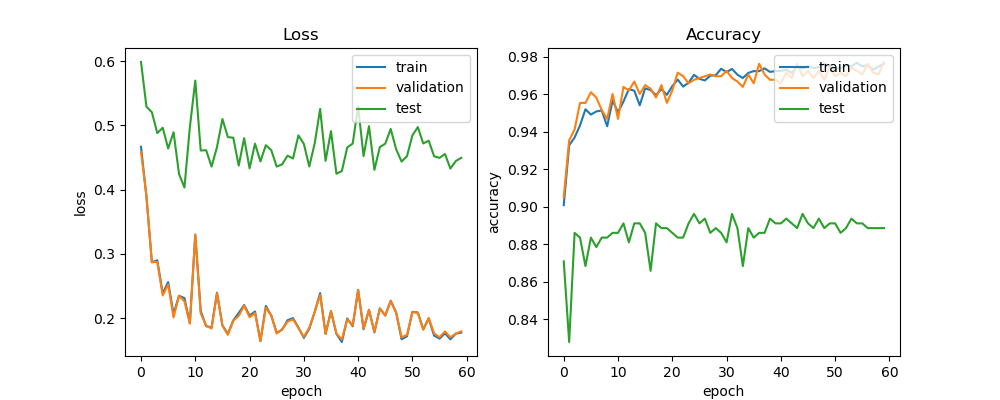

The table this chart was drawn from, first rows:
train_acc, train_loss, val_acc, val_loss, test_acc, test_loss, lr
0.9008, 0.4666, 0.9051, 0.4583, 0.8709, 0.5986, 0.0005
0.9328, 0.3888, 0.9355, 0.3907, 0.8278, 0.529, 0.0005
0.9369, 0.2869, 0.9412, 0.2869, 0.8861, 0.5204, 0.0005
0.9435, 0.2899, 0.9554, 0.2875, 0.8835, 0.4879, 0.0005
0.952, 0.2385, 0.9554, 0.2353, 0.8684, 0.4963, 0.0005
0.9492, 0.256, 0.9611, 0.2521, 0.8835, 0.4639, 0.0005
0.9508, 0.2062, 0.9583, 0.201, 0.8785, 0.4893, 0.0005
0.9514, 0.2349, 0.9516, 0.2349, 0.8835, 0.4244, 0.0005
0.9429, 0.2311, 0.9469, 0.2261, 0.8835, 0.4032, 0.0005
0.9566, 0.1921, 0.9602, 0.1915, 0.8861, 0.4972, 0.0005
0.9504, 0.33, 0.9469, 0.3296, 0.8861, 0.5696, 0.0005
0.9561, 0.211, 0.9639, 0.2073, 0.8911, 0.4608, 0.0005
0.9628, 0.1874, 0.962, 0.1883, 0.881, 0.4613, 0.0005
0.9619, 0.1857, 0.9668, 0.1838, 0.8911, 0.4358, 0.0005
0.9541, 0.2396, 0.9602, 0.2387, 0.8911, 0.4663, 0.0005
0.9632, 0.1887, 0.9649, 0.1883, 0.8861, 0.5099, 0.0005
0.9622, 0.1755, 0.963, 0.1739, 0.8658, 0.4817, 0.0005
0.9596, 0.1965, 0.9583, 0.196, 0.8911, 0.4807, 0.0005
0.9628, 0.208, 0.9649, 0.2034, 0.8886, 0.4374, 0.0005
0.9597, 0.2204, 0.9554, 0.2195, 0.8886, 0.4801, 0.00025
0.9643, 0.204, 0.962, 0.2013, 0.8861, 0.433, 0.00025
0.9678, 0.2102, 0.9715, 0.2079, 0.8835, 0.4715, 0.00025
0.9641, 0.1642, 0.9696, 0.1641, 0.8835, 0.4438, 0.00025
0.9661, 0.2189, 0.9658, 0.2162, 0.8911, 0.469, 0.00025
0.9704, 0.2038, 0.9677, 0.2041, 0.8962, 0.4613, 0.00025
0.9682, 0.1772, 0.9687, 0.1759, 0.8911, 0.4358, 0.00025
0.9674, 0.1818, 0.9696, 0.1826, 0.8937, 0.4393, 0.00025
0.9699, 0.1967, 0.9706, 0.1944, 0.8861, 0.4528, 0.000125
0.9701, 0.2, 0.9696, 0.1981, 0.8886, 0.4483, 0.000125
0.9736, 0.1854, 0.9696, 0.1846, 0.8861, 0.4843, 0.000125
0.9718, 0.1692, 0.9725, 0.1709, 0.881, 0.4711, 0.000125
0.9735, 0.1833, 0.9687, 0.1852, 0.8962, 0.4359, 0.000125
0.9705, 0.2097, 0.9668, 0.2094, 0.8886, 0.4719, 0.000125
0.9687, 0.2389, 0.9639, 0.2359, 0.8684, 0.5255, 0.000125
0.9714, 0.1754, 0.9706, 0.1755, 0.8886, 0.4448, 0.000125
0.9724, 0.2109, 0.9658, 0.2106, 0.8835, 0.4909, 0.000125
0.9724, 0.1755, 0.9763, 0.176, 0.8861, 0.4247, 0.000125
0.9738, 0.1628, 0.9706, 0.1669, 0.8861, 0.4287, 0.000125
0.9719, 0.1995, 0.9677, 0.1981, 0.8937, 0.4656, 0.000125
0.9724, 0.1872, 0.9677, 0.1884, 0.8911, 0.4717, 0.000125
0.9725, 0.2439, 0.9658, 0.2433, 0.8911, 0.5293, 0.000125
0.9731, 0.1824, 0.9715, 0.1835, 0.8937, 0.4521, 0.000125
0.9714, 0.213, 0.9687, 0.2127, 0.8911, 0.4987, 6.25e-05
0.9746, 0.1777, 0.9763, 0.1788, 0.8886, 0.4307, 6.25e-05
0.9738, 0.2152, 0.9696, 0.2148, 0.8962, 0.4662, 6.25e-05
0.975, 0.2039, 0.9725, 0.204, 0.8911, 0.4714, 6.25e-05
0.9741, 0.227, 0.9687, 0.2268, 0.8886, 0.4944, 6.25e-05
0.9745, 0.2089, 0.9725, 0.2085, 0.8937, 0.4628, 6.25e-05
0.9763, 0.1671, 0.9677, 0.1703, 0.8886, 0.4436, 5e-05
0.975, 0.1716, 0.9744, 0.1738, 0.8911, 0.452, 5e-05
0.9738, 0.2097, 0.9696, 0.2092, 0.8911, 0.4843, 5e-05
0.9738, 0.2088, 0.9715, 0.208, 0.8861, 0.4973, 5e-05
0.9752, 0.1825, 0.9696, 0.182, 0.8886, 0.4717, 5e-05
0.975, 0.1993, 0.9744, 0.2003, 0.8937, 0.4762, 5e-05
0.9768, 0.1728, 0.9725, 0.1762, 0.8911, 0.4518, 5e-05
0.9749, 0.168, 0.9706, 0.1702, 0.8911, 0.4493, 5e-05
0.9755, 0.1764, 0.9763, 0.1794, 0.8886, 0.4554, 5e-05
0.9731, 0.167, 0.9715, 0.1701, 0.8886, 0.4327, 5e-05
0.9748, 0.1758, 0.9706, 0.1759, 0.8886, 0.4444, 5e-05
0.9763, 0.1775, 0.9772, 0.1794, 0.8886, 0.4495, 5e-05
